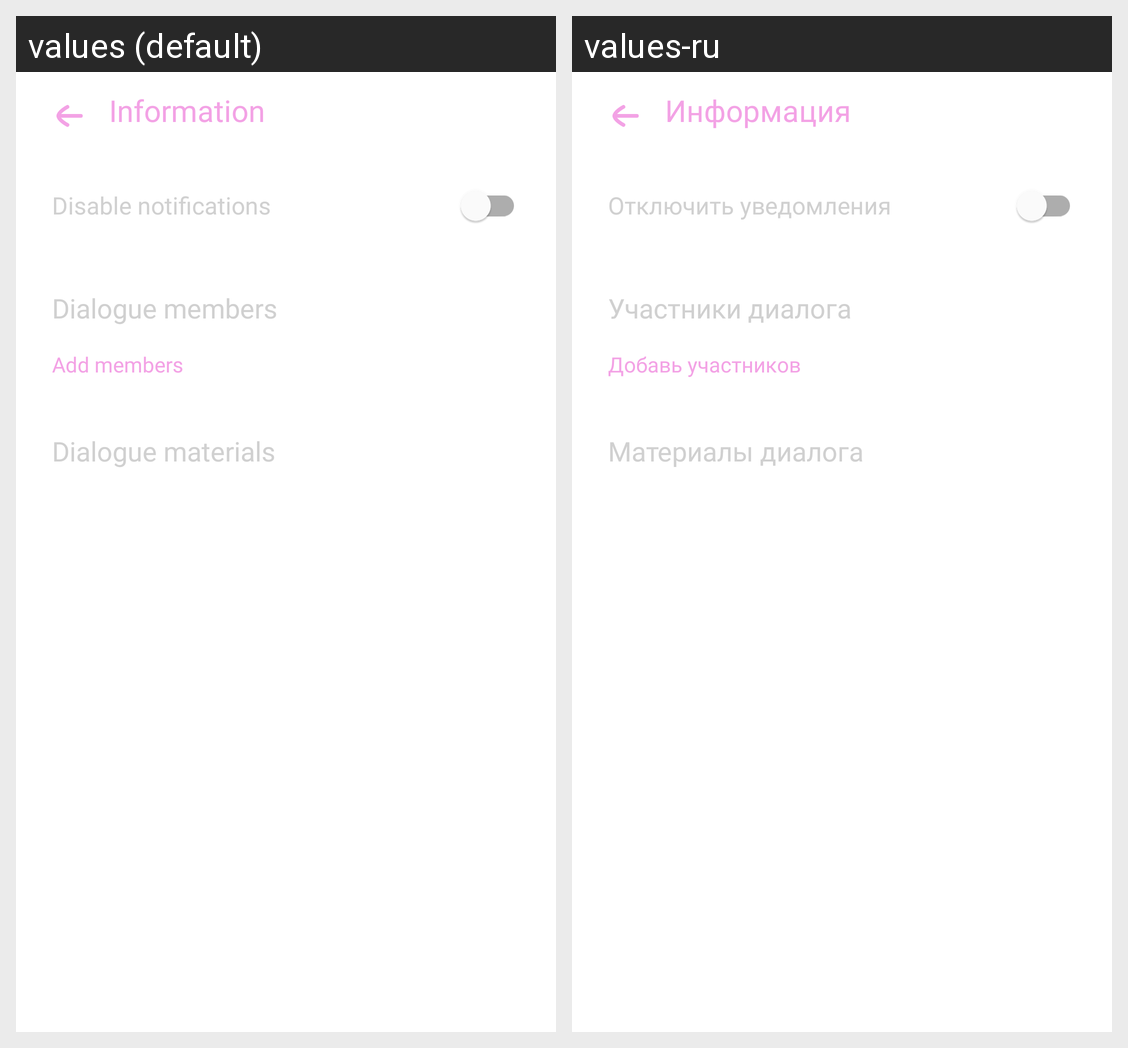

Here is an Android app screen in its default locale and in the app's own translations. Write out the translated-string differences for the strings that appear on this screen.
Android screen res/layout/fragment_groupinfo.xml rendered under 2 locales, left to right: values (default), values-ru. Device: Nexus 5 (rendered at 1080×1920; each locale shown at half size, 540×960, under a caption strip naming it); theme Theme.Schooly.
Strings drawn on this screen, with the default value and each locale's value (text and hints the layout hard-codes, and strings that could not be matched under every locale, appear in the picture but are not listed):

info
  values: Information
  values-ru: Информация

disconnectNonts
  values: Disable notifications
  values-ru: Отключить уведомления

dialogueMembers
  values: Dialogue members
  values-ru: Участники диалога

addMembers
  values: Add members
  values-ru: Добавь участников

material
  values: Dialogue materials
  values-ru: Материалы диалога
